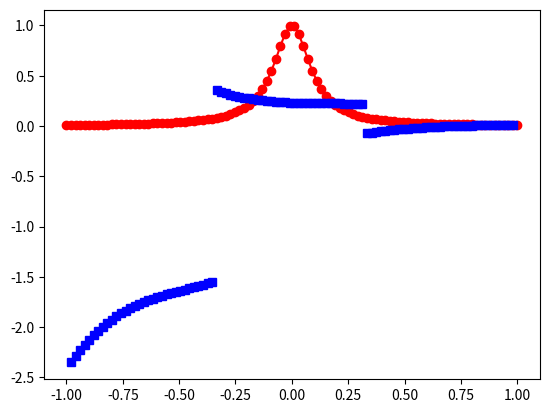

The matplotlib source for this figure:
import matplotlib.pyplot as plt
import numpy as np
import math
from numpy.linalg import inv 


def driver():
    
    f = lambda x: 1/(1+(10*x)**2)
    a = -1
    b = 1
    
    ''' create points you want to evaluate at'''
    Neval = 100
    xeval =  np.linspace(a,b,Neval)
    
    ''' number of intervals'''
    Nint = 3
    
    '''evaluate the linear spline'''
    yeval = eval_lin_spline(xeval,Neval,a,b,f,Nint)
    
    ''' evaluate f at the evaluation points'''
    #fex = np.zeros(Neval)
    #for j in range(Neval):
     # fex[j] = f(xeval[j]) 
      
    
    #plt.figure()
    #plt.plot(xeval,fex,'ro-')
    #plt.plot(xeval,yeval,'bs-')
    #plt.legend()
    #plt.show() 
     
    #err = abs(yeval-fex)
    #plt.figure()
    #plt.plot(xeval,err,'ro-')
   # plt.show()

    ''' evaluate the cubic spline '''
    [Si, x_eval] = cubic_spliness(xeval, a, b, f, Nint)
    
    fex1 = np.zeros(Neval)
    for j in range(Neval):
        fex1[j] = f(xeval[j])

    plt.figure()
    plt.plot(xeval, fex1, 'ro-')
    for i in range(len(Si)):
        plt.plot(x_eval[i], Si[i], 'bs-')
    plt.show()
    
    

    
    
def  eval_lin_spline(xeval,Neval,a,b,f,Nint):

    '''create the intervals for piecewise approximations'''
    xint = np.linspace(a,b,Nint+1)
   
    '''create vector to store the evaluation of the linear splines'''
    yeval = np.zeros(Neval) 
    
    
    for jint in range(Nint):
        '''find indices of xeval in interval (xint(jint),xint(jint+1))'''
        '''let ind denote the indices in the intervals'''
        '''let n denote the length of ind'''
        ind = np.where((xint[jint] < xeval) & (xint[jint+1] > xeval))
        n = len(ind[0])
        
        '''temporarily store your info for creating a line in the interval of 
         interest'''
        a1= xint[jint]
        fa1 = f(a1)
        b1 = xint[jint+1]
        fb1 = f(b1)
        
        for kk in range(n):
           '''use your line evaluator to evaluate the lines at each of the points 
           in the interval'''
           '''yeval(ind(kk)) = call your line evaluator at xeval(ind(kk)) with 
           the points (a1,fa1) and (b1,fb1)'''

           yeval[ind[0][kk]] = line_finder(a1, fa1, b1, fb1, xeval[ind[0][kk]])

    return yeval
           
           
def interval_finder(xeval, xint1, xint2):

    ind = np.where((xeval > xint1) & (xeval < xint2))

    return ind

def line_finder(x0, y0, x1, y1, xeval):

    slope = (y1 - y0)/(x1 - x0)

    return slope*(xeval - x0) + y0

def cubic_splines(xeval, a, b, f, Nint):

    xint = np.linspace(a,b,Nint+1)
    
    h = (b-a)/Nint
    
    matrix = np.zeros([Nint-1, Nint-1])

    for i in range(Nint - 1):
        for j in range(Nint - 1):
            if i == j:
                matrix[i][j] = 1/3
            elif abs(i - j) == 1:
                matrix[i][j] = 1/12

    yvec = np.zeros([Nint -1, 1])

    for i in range(1,Nint-1):
        yvec[i] = (f(xint[i+1]) - 2*f(xint[i]) + f(xint[i-1]))/(2*h**2)

    matrix_inv = inv(matrix)

    coef = matrix_inv.dot(yvec)

    Si_matrix = []
    x_eval = []

    for i in range(Nint):
        ind = np.where((xint[i] < xeval) & (xint[i+1] > xeval))
        x_eval.append(xeval[ind[0]])

    for i in range(Nint):
        
        first = (coef[i]*(xint[i+1] - x_eval[i])**3)/(6*h)
        second = coef[i+1]*(x_eval[i] - xint[i])**3
        C = f(xint[i])/h - (h/6)*coef[i]
        D = f(xint[i+1])/h - (h*coef[i+1])/6
        third = C*(xint[i+1] - 1)
        fourth = D*(x_eval[i] - xint[i])

        Si_matrix.append(first + second + third + fourth)

    print(len(Si_matrix))
    print(len(x_eval))

    return [Si_matrix, x_eval]
            
def cubic_spline(xeval, a, b, f, Nint):

    xint = np.linspace(a,b,Nint+1)
    print("xint:", len(xint))
    
    h = (b-a)/Nint
    print("h: ", h)
    
    matrix = np.zeros([Nint+1, Nint+1])

    for i in range(Nint + 1):
        for j in range(Nint + 1):
            if i == j:
                matrix[i][j] = h*(2/3)
            elif abs(i - j) == 1:
                matrix[i][j] = h/6

    yvec = np.zeros([Nint + 1, 1])

    for i in range(1,Nint):
        yvec[i] = (f(xint[i+1]) - 2*f(xint[i]) + f(xint[i-1]))/(h)

    print("yvec: ", len(yvec))
    
    matrix_inv = inv(matrix)

    coef = matrix_inv.dot(yvec)

    print("Coef:", len(coef))
    
    Si_matrix = []
    x_eval = []


    for i in range(Nint):
        ind = np.where((xint[i] < xeval) & (xint[i+1] > xeval))
        x_eval.append(xeval[ind[0]])

    print("Xeval:", len(x_eval))

    for i in range(Nint):
        
        first = (coef[i]*(xint[i+1] - x_eval[i])**3)/(6*h)
        second = (coef[i+1]*(x_eval[i] - xint[i])**3)/(6*h)
        C = f(xint[i])/h - ((h/6)*coef[i])
        D = f(xint[i+1])/h - ((h*coef[i+1])/6)
        third = C*(xint[i+1] - 1)
        fourth = D*(x_eval[i] - xint[i])

        Si_matrix.append(first + second + third + fourth)

    print("Si: ", len(Si_matrix))
    print("Si[0]: ", len(Si_matrix[0]))
    print(Si_matrix)

    return [Si_matrix, x_eval]

def cubic_spliness(xeval, a, b, f, Nint):

    xint = np.linspace(a,b,Nint+1)
    print("xint:", len(xint))
    
    h = (b-a)/Nint
    print("h: ", h)
    
    matrix = np.zeros([Nint+1, Nint+1])

    for i in range(Nint + 1):
        for j in range(Nint + 1):
            if i == j:
                matrix[i][j] = h/6
            elif i+1 == j:
                matrix[i][j] = (2/3)*h
            elif i+2 == j:
                matrix[i][j] = h/6

    print(matrix)

    yvec = np.zeros([Nint + 1, 1])

    for i in range(1,Nint):
        yvec[i] = (f(xint[i+1]) - 2*f(xint[i]) + f(xint[i-1]))/(h)

    print("yvec: ", len(yvec))
    
    matrix_inv = inv(matrix)

    coef = matrix_inv.dot(yvec)

    print("Coef:", len(coef))
    
    Si_matrix = []
    x_eval = []


    for i in range(Nint):
        ind = np.where((xint[i] < xeval) & (xint[i+1] > xeval))
        x_eval.append(xeval[ind[0]])

    print("Xeval:", len(x_eval))
    print("xeval[0]: ", len(x_eval[0]))

    for i in range(Nint):
        
        first = (coef[i]*(xint[i+1] - x_eval[i])**3)/(6*h)
        second = (coef[i+1]*(x_eval[i] - xint[i])**3)/(6*h)
        C = f(xint[i])/h - ((h/6)*coef[i])
        D = f(xint[i+1])/h - ((h*coef[i+1])/6)
        third = C*(xint[i+1] - 1)
        fourth = D*(x_eval[i] - xint[i])

        Si_matrix.append(first + second + third + fourth)

    print("Si: ", len(Si_matrix))
    print("Si[0]: ", len(Si_matrix[0]))
    print(Si_matrix)

    return [Si_matrix, x_eval]
        
    
    

if __name__ == '__main__':
      # run the drivers only if this is called from the command line
      driver()
